Labelled photos from "Region Growing", an image-classification folder in Jisooyanim/Thesis. The possible labels are: anthracnose, bacterial canker, cutting weevil, die back, gall midge, healthy, powdery mildew, sooty mould.

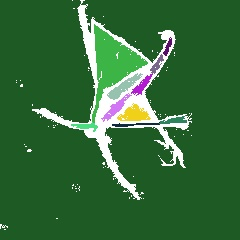
Label: cutting weevil

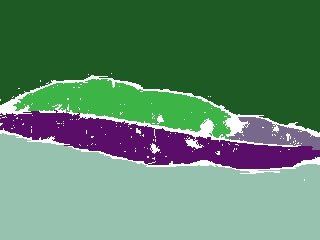
Label: anthracnose

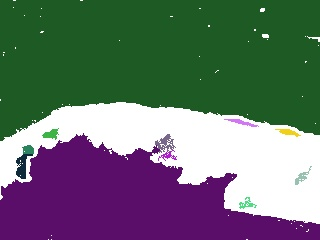
Label: bacterial canker

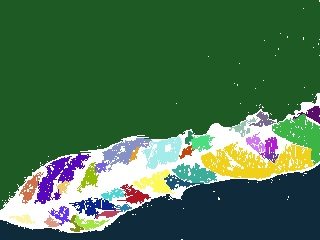
Label: gall midge

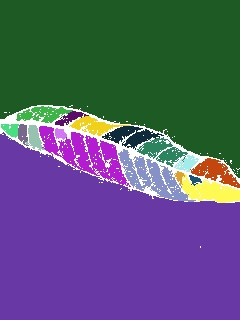
Label: healthy

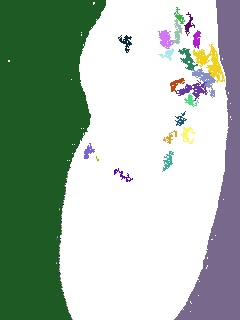
Label: powdery mildew
